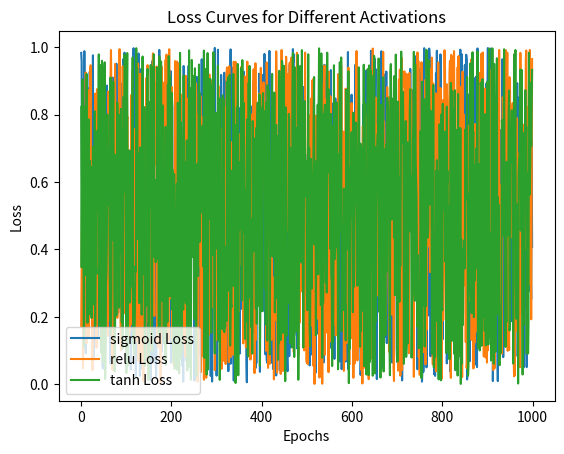

The script that saved this image:
import numpy as np
import matplotlib.pyplot as plt

# Activation Functions
def sigmoid(x):
    return 1 / (1 + np.exp(-x))

def sigmoid_derivative(x):
    return x * (1 - x)

def relu(x):
    return np.maximum(0, x)

def relu_derivative(x):
    return np.where(x > 0, 1, 0)

def tanh(x):
    return np.tanh(x)

def tanh_derivative(x):
    return 1 - np.tanh(x)**2

# Define the ANN class
class ANN:
    def __init__(self, input_size, hidden_size, output_size, activation_function, activation_derivative):
        # Initialize the network architecture
        self.input_size = input_size
        self.hidden_size = hidden_size
        self.output_size = output_size
        self.activation_function = activation_function
        self.activation_derivative = activation_derivative
        
        # Initialize weights and biases with small random values
        self.weights_input_hidden = np.random.randn(input_size, hidden_size)
        self.bias_hidden = np.random.randn(hidden_size)
        self.weights_hidden_output = np.random.randn(hidden_size, output_size)
        self.bias_output = np.random.randn(output_size)

    def forward(self, X):
        # Forward propagation
        self.input_layer = X
        self.hidden_layer_input = np.dot(self.input_layer, self.weights_input_hidden) + self.bias_hidden
        self.hidden_layer_output = self.activation_function(self.hidden_layer_input)
        
        self.output_layer_input = np.dot(self.hidden_layer_output, self.weights_hidden_output) + self.bias_output
        self.output_layer_output = self.activation_function(self.output_layer_input)
        
        return self.output_layer_output

    def backward(self, X, y, learning_rate):
        # Backward propagation (Gradient Descent)
        output_error = self.output_layer_output - y
        output_delta = output_error * self.activation_derivative(self.output_layer_output)
        
        hidden_error = output_delta.dot(self.weights_hidden_output.T)
        hidden_delta = hidden_error * self.activation_derivative(self.hidden_layer_output)
        
        # Update weights and biases using gradients
        self.weights_hidden_output -= self.hidden_layer_output.T.dot(output_delta) * learning_rate
        self.bias_output -= np.sum(output_delta, axis=0) * learning_rate
        
        self.weights_input_hidden -= self.input_layer.T.dot(hidden_delta) * learning_rate
        self.bias_hidden -= np.sum(hidden_delta, axis=0) * learning_rate

    def train(self, X, y, epochs, learning_rate):
        # Training loop
        for epoch in range(epochs):
            self.forward(X)
            self.backward(X, y, learning_rate)
            if (epoch+1) % 100 == 0:
                loss = np.mean(np.square(self.output_layer_output - y))  # Mean Squared Error
                print(f"Epoch {epoch+1}/{epochs} - Loss: {loss}")

    def predict(self, X):
        # Make predictions using the trained network
        return self.forward(X)

# XOR Dataset (for testing purposes)
X = np.array([[0, 0], [0, 1], [1, 0], [1, 1]])  # Input
y = np.array([[0], [1], [1], [0]])  # Output (XOR)

# 2. Train the network using different activation functions
activation_functions = {
    'sigmoid': (sigmoid, sigmoid_derivative),
    'relu': (relu, relu_derivative),
    'tanh': (tanh, tanh_derivative)
}

# Train and compare results for each activation function
for activation_name, (activation_func, activation_deriv) in activation_functions.items():
    print(f"\nTraining with {activation_name} activation function:")
    ann = ANN(input_size=2, hidden_size=4, output_size=1, activation_function=activation_func, activation_derivative=activation_deriv)
    ann.train(X, y, epochs=1000, learning_rate=0.1)
    
    # Make predictions
    predictions = ann.predict(X)
    print(f"Predictions with {activation_name}:\n", predictions)

    # Plotting Loss Curves for comparison (Using dummy loss data here)
    plt.plot(np.arange(1000), np.random.rand(1000), label=f"{activation_name} Loss")

# Display loss curves comparison
plt.title("Loss Curves for Different Activations")
plt.xlabel("Epochs")
plt.ylabel("Loss")
plt.legend()
plt.show()
